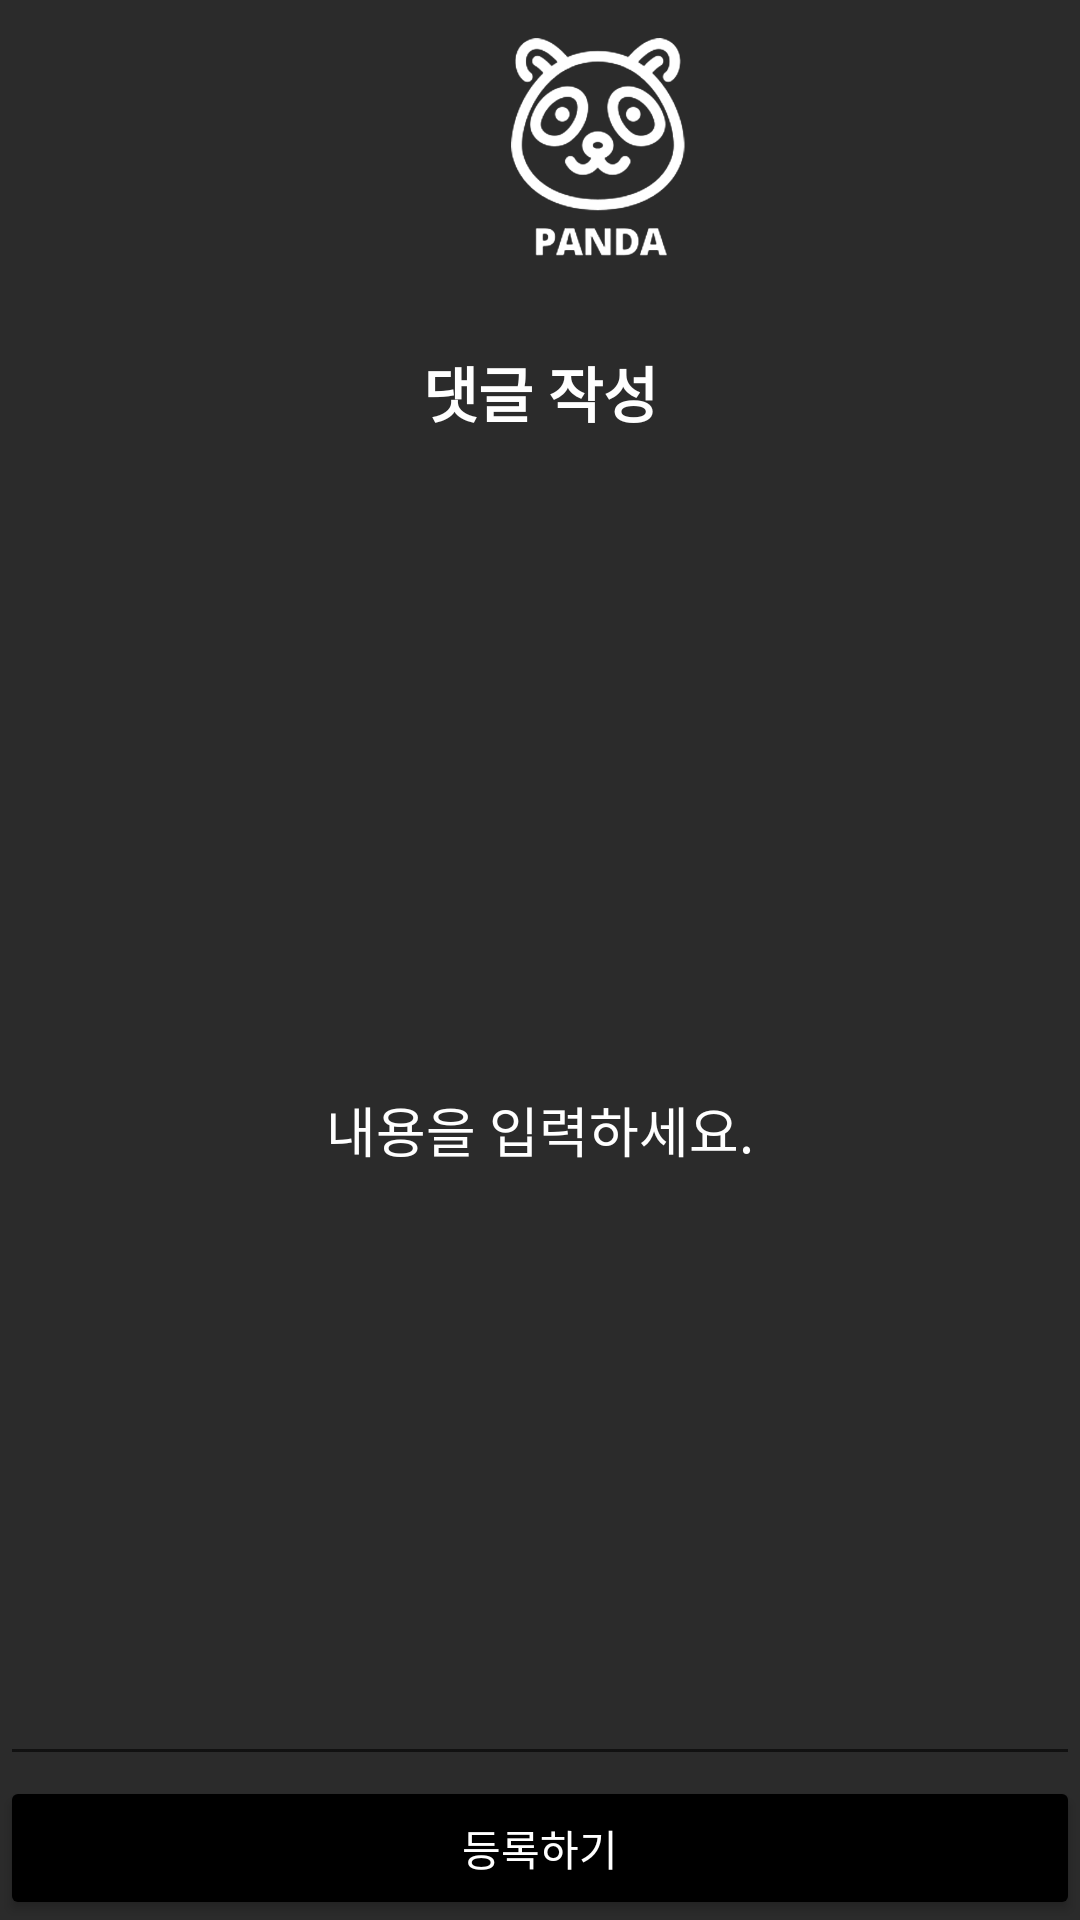

Reconstruct the res/layout file that produces this screen, plus the resources it refers to.
<!-- AndroidManifest.xml: application theme Theme.FireBaseTest -->
<!-- res/layout/activity_comment.xml -->
<?xml version="1.0" encoding="utf-8"?>
<LinearLayout xmlns:android="http://schemas.android.com/apk/res/android"
    android:layout_width="match_parent"
    android:layout_height="match_parent"
    android:orientation="vertical"
    android:background="#2B2B2B">

    <LinearLayout
        android:layout_width="match_parent"
        android:layout_height="wrap_content">
        <include layout="@layout/toolbar" />
    </LinearLayout>
    <TextView
        android:layout_width="match_parent"
        android:layout_height="wrap_content"
        android:padding="16dp"
        android:text="댓글 작성"
        android:textStyle="bold"
        android:textSize="20dp"
        android:textColor="@color/white"
        android:gravity="center"/>

    <EditText
        android:id="@+id/post_comment_edit"
        android:padding="16dp"
        android:layout_width="match_parent"
        android:layout_height="match_parent"
        android:layout_weight="1"
        android:hint="내용을 입력하세요."
        android:textColorHint="@color/white"
        android:textColor="@color/white"
        android:gravity="center"
        />

    <Button
        android:id="@+id/comment_save_button"
        android:layout_width="match_parent"
        android:layout_height="wrap_content"
        android:text="등록하기"
        android:textColor="#FFFFFF"
        android:backgroundTint="@color/black"/>


</LinearLayout>
<!-- res/layout/toolbar.xml (included above) -->
<?xml version="1.0" encoding="utf-8"?>
<androidx.appcompat.widget.Toolbar
    xmlns:android="http://schemas.android.com/apk/res/android"
    xmlns:app="http://schemas.android.com/apk/res-auto"
    android:layout_width="match_parent"
    android:layout_height="100dp"
    android:id="@+id/toolbar"
    app:contentInsetStart="0dp"
    android:background="@android:color/black">

    <RelativeLayout
        android:layout_width="match_parent"
        android:layout_height="match_parent"
        android:background="#2B2B2B">

        <ImageView
            android:id="@+id/iv_menu"
            android:layout_width="100dp"
            android:layout_height="50dp"
            android:layout_alignParentStart="true"
            android:layout_alignParentTop="true"
            android:layout_alignParentBottom="true"
            android:layout_marginStart="150dp"
            android:layout_marginTop="10dp"
            android:layout_marginBottom="10dp"
            app:srcCompat="@drawable/panda_removebg_preview" />


    </RelativeLayout>
</androidx.appcompat.widget.Toolbar>
<!-- resources referenced by this layout -->
<resources>
  <color name="black">#FF000000</color>
  <color name="white">#FFFFFFFF</color>
  <!-- drawable panda_removebg_preview: png bitmap (drawable-v24, 56094 bytes) -->
  <style name="Theme.FireBaseTest" parent="Theme.AppCompat.Light.DarkActionBar">
          
          <item name="colorPrimary">@color/purple_500</item>
          <item name="colorPrimaryVariant">@color/purple_700</item>
          <item name="colorOnPrimary">@color/white</item>
          
          <item name="colorSecondary">@color/teal_200</item>
          <item name="colorSecondaryVariant">@color/teal_700</item>
          <item name="colorOnSecondary">@color/black</item>
          
          <item name="android:statusBarColor" tools:targetApi="l">?attr/colorOnSecondary</item>
  
  
          <item name="windowNoTitle">true</item>
          
      </style>
  <color name="purple_500">#FF6200EE</color>
  <color name="purple_700">#FF3700B3</color>
  <color name="teal_200">#FF03DAC5</color>
  <color name="teal_700">#FF018786</color>
</resources>
